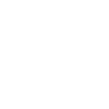
t = 0.00 s
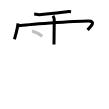
t = 4.25 s
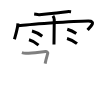
t = 8.50 s
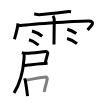
t = 12.50 s
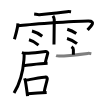
t = 15.50 s
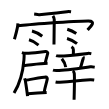
t = 21.00 s

The animated SVG that drew these frames (rendered in a browser with its animation timeline set to each time). Animation: 21 SMIL elements (animate=21); one cycle of 21.00 s.

<svg width="109px" height="109px" viewBox="0 0 px 109px" xmlns="http://www.w3.org/2000/svg" xmlns:xlink="http://www.w3.org/1999/xlink" xml:space="preserve" version="1.1"  baseProfile="full">
<path d="M34.16,14.06c1.59,0.19,3.82,0.78,5.12,0.65c6.97-0.71,21.47-2.21,27.75-3.06c1.82-0.25,2.35-0.14,4.03,0.1" style="fill:none;stroke:black;stroke-width:3;opacity:0">
  <animate attributeType="CSS" attributeName="opacity" from="0" to="1" begin="0s" dur="1s" repeatCount="Indefinite" fill="freeze" />
</path>
<path d="M17.93,23.42c-0.22,5.08-2.12,10.71-3.53,15.84" style="fill:none;stroke:black;stroke-width:3;opacity:0">
  <animate attributeType="CSS" attributeName="opacity" from="0" to="1" begin="1s" dur="1s" repeatCount="Indefinite" fill="freeze" />
</path>
<path d="M18.35,25.82c7.4-1.02,54.34-4.84,70.05-4.84c9.1,0,0.67,7.33-0.78,8.93" style="fill:none;stroke:black;stroke-width:3;opacity:0">
  <animate attributeType="CSS" attributeName="opacity" from="0" to="1" begin="2s" dur="1s" repeatCount="Indefinite" fill="freeze" />
</path>
<path d="M52.92,15.82c0.91,1.36,1.31,2.26,1.33,3.6c0.01,0.48-0.27,23.77-0.27,25.09" style="fill:none;stroke:black;stroke-width:3;opacity:0">
  <animate attributeType="CSS" attributeName="opacity" from="0" to="1" begin="3s" dur="1s" repeatCount="Indefinite" fill="freeze" />
</path>
<path d="M32,30.96c3.51,0.93,8.3,3.72,10.21,5.27" style="fill:none;stroke:black;stroke-width:3;opacity:0">
  <animate attributeType="CSS" attributeName="opacity" from="0" to="1" begin="4s" dur="1s" repeatCount="Indefinite" fill="freeze" />
</path>
<path d="M29,39.76c3.08,0.84,7.84,3.92,9.52,5.32" style="fill:none;stroke:black;stroke-width:3;opacity:0">
  <animate attributeType="CSS" attributeName="opacity" from="0" to="1" begin="5s" dur="1s" repeatCount="Indefinite" fill="freeze" />
</path>
<path d="M67.25,29.22c3.56,1.11,7.6,3.32,9.03,4.24" style="fill:none;stroke:black;stroke-width:3;opacity:0">
  <animate attributeType="CSS" attributeName="opacity" from="0" to="1" begin="6s" dur="1s" repeatCount="Indefinite" fill="freeze" />
</path>
<path d="M67.04,38.48c3.42,0.92,8.09,3.68,9.95,5.21" style="fill:none;stroke:black;stroke-width:3;opacity:0">
  <animate attributeType="CSS" attributeName="opacity" from="0" to="1" begin="7s" dur="1s" repeatCount="Indefinite" fill="freeze" />
</path>
<path d="M21.88,52.65c1.13,0.34,3.32,0.65,4.52,0.58c6.46-0.38,16.57-1.47,19.16-1.61c1.28-0.07,2.45,0.87,2.18,1.86c-0.67,2.45-1.54,4.7-2.6,10.14" style="fill:none;stroke:black;stroke-width:3;opacity:0">
  <animate attributeType="CSS" attributeName="opacity" from="0" to="1" begin="8s" dur="1s" repeatCount="Indefinite" fill="freeze" />
</path>
<path d="M23.92,65.48c3.58-0.09,14.44-1.72,23.67-2.11" style="fill:none;stroke:black;stroke-width:3;opacity:0">
  <animate attributeType="CSS" attributeName="opacity" from="0" to="1" begin="9s" dur="1s" repeatCount="Indefinite" fill="freeze" />
</path>
<path d="M24.15,53.5c0,1.68-0.09,4.78-0.22,6.35c-0.69,8.65-3.44,22.65-9.88,33.19" style="fill:none;stroke:black;stroke-width:3;opacity:0">
  <animate attributeType="CSS" attributeName="opacity" from="0" to="1" begin="10s" dur="1s" repeatCount="Indefinite" fill="freeze" />
</path>
<path d="M24.59,78.37c0.16,0.54,0.69,1.75,0.75,2.17c0.4,2.99,1.62,9.91,2.18,15.58" style="fill:none;stroke:black;stroke-width:3;opacity:0">
  <animate attributeType="CSS" attributeName="opacity" from="0" to="1" begin="11s" dur="1s" repeatCount="Indefinite" fill="freeze" />
</path>
<path d="M25.4,80.24c4.45-0.6,17.26-3.15,20.3-3.25c1.25-0.04,1.73,1.26,1.55,2.15c-0.68,3.54-2.38,8.37-3.05,12.89" style="fill:none;stroke:black;stroke-width:3;opacity:0">
  <animate attributeType="CSS" attributeName="opacity" from="0" to="1" begin="12s" dur="1s" repeatCount="Indefinite" fill="freeze" />
</path>
<path d="M27.76,93.7c3.68-0.25,14.5-0.89,18.91-1.21" style="fill:none;stroke:black;stroke-width:3;opacity:0">
  <animate attributeType="CSS" attributeName="opacity" from="0" to="1" begin="13s" dur="1s" repeatCount="Indefinite" fill="freeze" />
</path>
<path d="M71.5,46.84c1.26,0.84,1.88,0.84,1.88,2.8c0,1.96,0,2.63,0,5.2" style="fill:none;stroke:black;stroke-width:3;opacity:0">
  <animate attributeType="CSS" attributeName="opacity" from="0" to="1" begin="14s" dur="1s" repeatCount="Indefinite" fill="freeze" />
</path>
<path d="M56.11,55.66c1.01,0.37,2.2,0.38,3.21,0.37C66.5,56,79,54.5,87.77,53.42c1.68-0.21,2.7,0.18,3.54,0.36" style="fill:none;stroke:black;stroke-width:3;opacity:0">
  <animate attributeType="CSS" attributeName="opacity" from="0" to="1" begin="15s" dur="1s" repeatCount="Indefinite" fill="freeze" />
</path>
<path d="M61.83,58.75c2.51,3.13,3.65,6.33,3.87,8.39" style="fill:none;stroke:black;stroke-width:3;opacity:0">
  <animate attributeType="CSS" attributeName="opacity" from="0" to="1" begin="16s" dur="1s" repeatCount="Indefinite" fill="freeze" />
</path>
<path d="M83.12,56.83c0.31,0.36,0.1,1.67,0.02,1.94c-0.89,2.7-2.02,7.31-2.63,8.85" style="fill:none;stroke:black;stroke-width:3;opacity:0">
  <animate attributeType="CSS" attributeName="opacity" from="0" to="1" begin="17s" dur="1s" repeatCount="Indefinite" fill="freeze" />
</path>
<path d="M52.97,70.17c1.28,0.41,2.77,0.45,4.05,0.41c8.16-0.23,24.72-2.58,33.2-3.72c2.12-0.28,3.42,0.2,4.48,0.4" style="fill:none;stroke:black;stroke-width:3;opacity:0">
  <animate attributeType="CSS" attributeName="opacity" from="0" to="1" begin="18s" dur="1s" repeatCount="Indefinite" fill="freeze" />
</path>
<path d="M55.58,82.08c1.14,0.25,3.24,0.31,4.38,0.25c14.52-0.82,16.8-2.01,30.26-2.54c1.9-0.07,3.05,0.12,4,0.25" style="fill:none;stroke:black;stroke-width:3;opacity:0">
  <animate attributeType="CSS" attributeName="opacity" from="0" to="1" begin="19s" dur="1s" repeatCount="Indefinite" fill="freeze" />
</path>
<path d="M72.76,70.79c0.44,0.26,1.38,1.91,1.47,2.42c0.51,2.93-0.13,25.84-0.15,26.59" style="fill:none;stroke:black;stroke-width:3;opacity:0">
  <animate attributeType="CSS" attributeName="opacity" from="0" to="1" begin="20s" dur="1s" repeatCount="Indefinite" fill="freeze" />
</path>
</svg>
